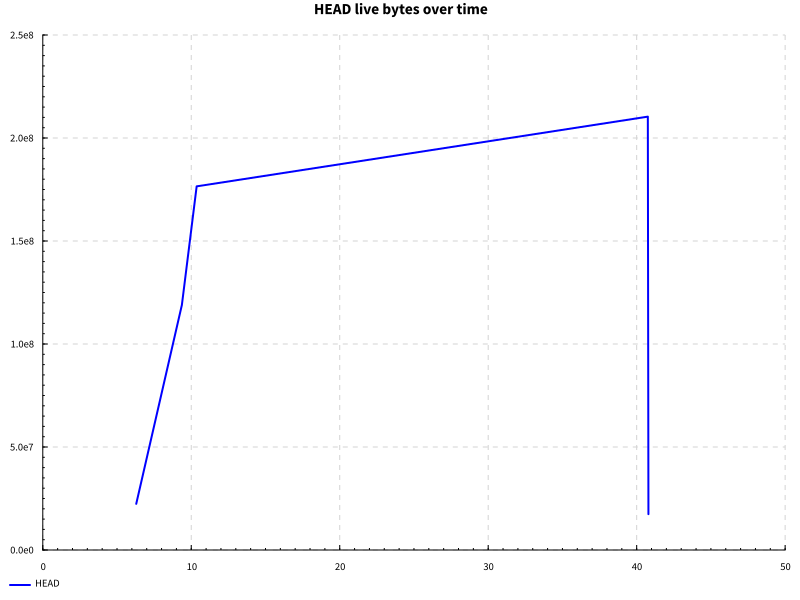

The file beside this chart, header and first rows:
name, success, samples, startup, setup, experiment, maxResidency
code actions after edit, True, 100, 9.872, 0.0, 29.42, 200MB
